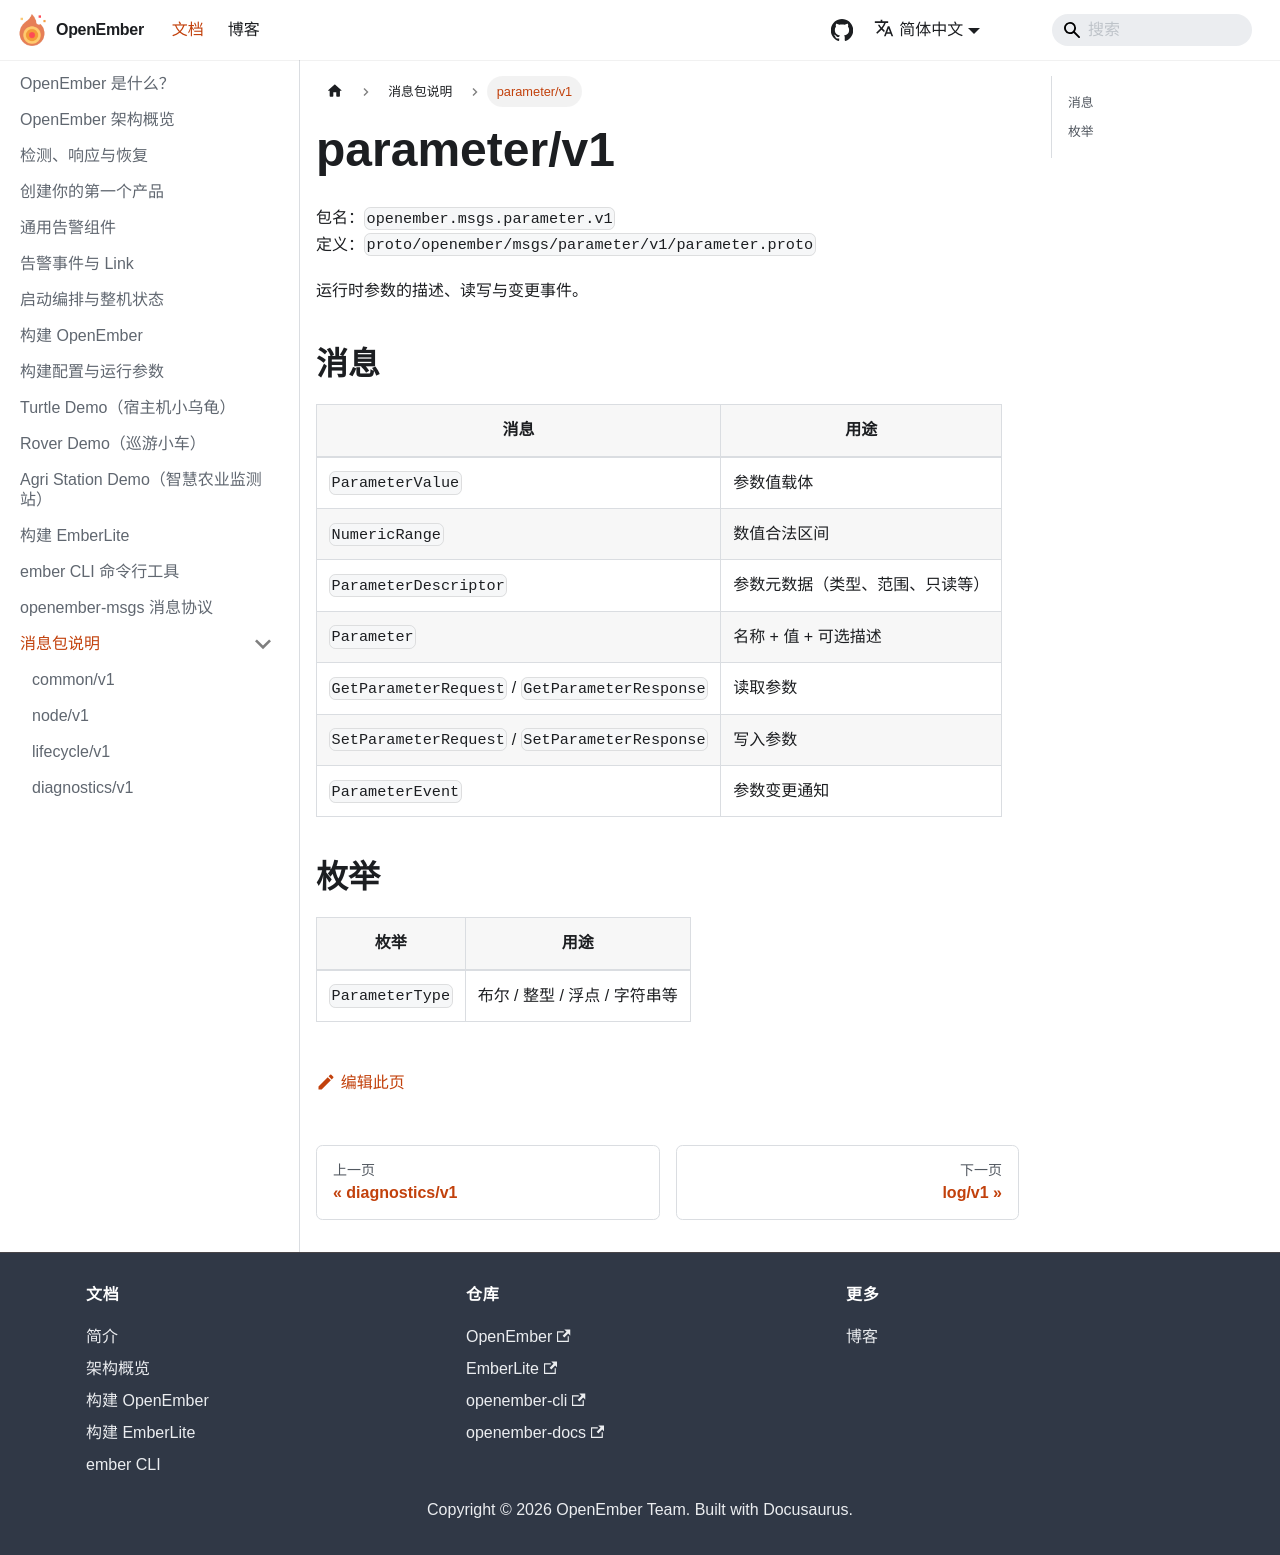

repository: openember/openember-docs · page: docs/msgs/parameter/index.html · generator: docusaurus

---
sidebar_position: 5
---

# parameter/v1

包名：`openember.msgs.parameter.v1`  
定义：`proto/openember/msgs/parameter/v1/parameter.proto`

运行时参数的描述、读写与变更事件。

## 消息

| 消息 | 用途 |
|------|------|
| `ParameterValue` | 参数值载体 |
| `NumericRange` | 数值合法区间 |
| `ParameterDescriptor` | 参数元数据（类型、范围、只读等） |
| `Parameter` | 名称 + 值 + 可选描述 |
| `GetParameterRequest` / `GetParameterResponse` | 读取参数 |
| `SetParameterRequest` / `SetParameterResponse` | 写入参数 |
| `ParameterEvent` | 参数变更通知 |

## 枚举

| 枚举 | 用途 |
|------|------|
| `ParameterType` | 布尔 / 整型 / 浮点 / 字符串等 |
